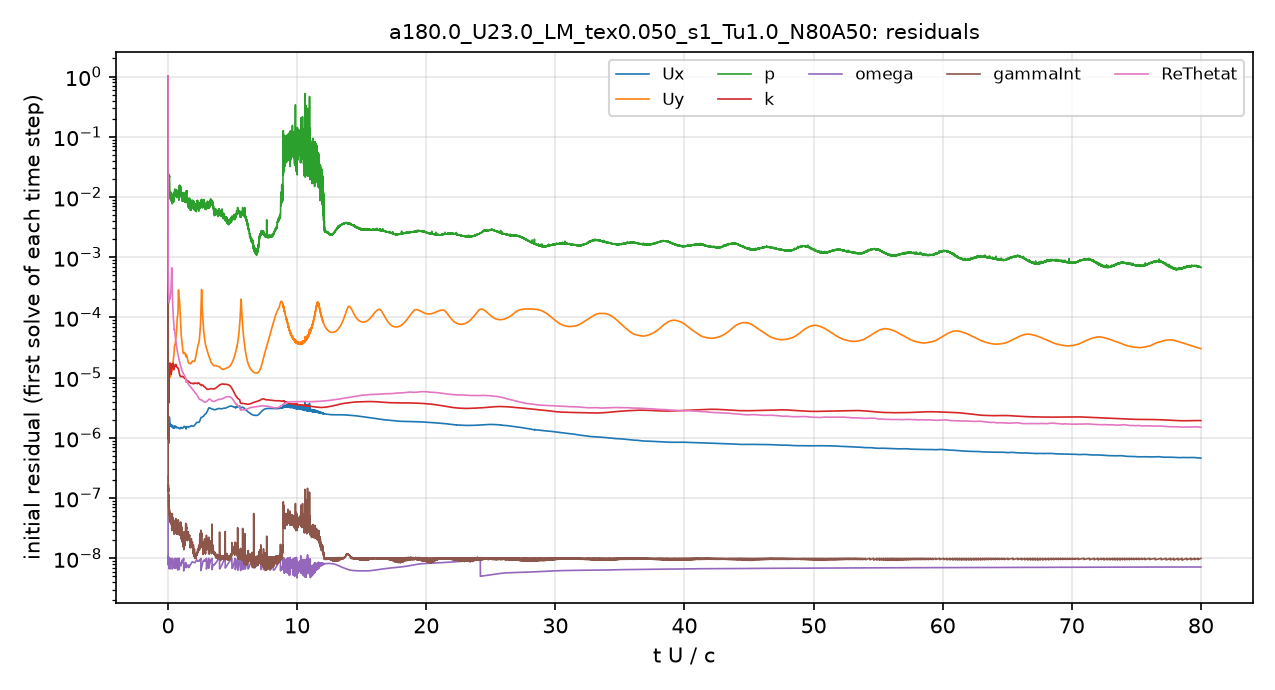

Values plotted in this chart, from the file beside it:
# first initial residual per time step; …
t_s, Ux_initial, Uy_initial, p_initial, k_initial, omega_initial, gammaInt_initial, ReThetat_initial
2.5043503e-08, 1, 1, 1, 1, 2.3176244e-07, 1, 1
4.7650027e-06, 1.5803839e-06, 1.3740218e-05, 0.0429, 7.733845e-06, 1.1803341e-08, 4.3241291e-07, 0.002036
1.6633755e-05, 1.3379115e-06, 1.147279e-05, 0.02603, 2.7938162e-05, 7.7977364e-09, 2.1729872e-07, 0.0007577
3.1386808e-05, 1.2760362e-06, 1.0466629e-05, 0.01951, 1.7107769e-05, 9.838316e-09, 1.4163411e-07, 0.0004849
4.8759177e-05, 1.2565148e-06, 9.7011822e-06, 0.01769, 9.9602137e-06, 6.9540387e-09, 1.4059457e-07, 0.0003716
6.8122342e-05, 1.3556459e-06, 9.9554602e-06, 0.01659, 7.7541366e-06, 8.4141444e-09, 1.2454192e-07, 0.0003184
9.0893898e-05, 1.457452e-06, 9.8972034e-06, 0.01601, 5.5849816e-06, 8.0837922e-09, 9.3525987e-08, 0.000265
0.0001099, 1.2931496e-06, 8.4562575e-06, 0.01877, 4.1753492e-06, 9.6849108e-09, 7.4122902e-08, 0.00022
0.0001301, 9.7470735e-07, 6.6554459e-06, 0.01788, 4.3609654e-06, 1.0030039e-08, 6.97054e-08, 0.0001897
0.0001497, 8.7147553e-07, 6.8452797e-06, 0.01858, 6.4317974e-06, 1.0160697e-08, 7.6825411e-08, 0.0001767
0.0001711, 1.5784483e-06, 1.2401146e-05, 0.02275, 9.1485119e-06, 6.8133631e-09, 8.0586863e-08, 0.0001887
0.000195, 2.2228902e-06, 1.5756224e-05, 0.02308, 1.2137014e-05, 7.354035e-09, 6.2003053e-08, 0.0002016
0.0002201, 2.1864788e-06, 1.5115e-05, 0.02066, 1.4109264e-05, 9.1330458e-09, 6.33658e-08, 0.0001976
0.0002441, 2.0612393e-06, 1.411428e-05, 0.01727, 1.5856004e-05, 8.5093443e-09, 4.4465195e-08, 0.0001979
0.0002693, 1.8410922e-06, 1.2411306e-05, 0.01361, 1.6684641e-05, 9.1180597e-09, 4.0641277e-08, 0.0001996
0.0002944, 1.6441754e-06, 1.1028507e-05, 0.0118, 1.7481831e-05, 9.4578409e-09, 4.3397027e-08, 0.0002017
0.0003183, 1.5534727e-06, 1.0299245e-05, 0.01081, 1.6023272e-05, 9.8049057e-09, 4.5323758e-08, 0.0002052
0.0003433, 1.574135e-06, 1.0240719e-05, 0.01014, 1.326176e-05, 6.851545e-09, 5.0276212e-08, 0.0002102
0.0003672, 1.6775519e-06, 1.053312e-05, 0.01055, 1.2194584e-05, 7.5702405e-09, 5.2574231e-08, 0.0002188
0.0003922, 1.6894296e-06, 1.0662479e-05, 0.009746, 1.2920876e-05, 7.972678e-09, 4.506161e-08, 0.000231
0.0004171, 1.6224968e-06, 1.08664e-05, 0.009914, 1.379713e-05, 7.8999144e-09, 5.4292996e-08, 0.0002464
0.000441, 1.5740854e-06, 1.135654e-05, 0.009393, 1.3177727e-05, 7.8683473e-09, 5.203182e-08, 0.000263
0.000466, 1.5734388e-06, 1.2069662e-05, 0.009429, 1.2178529e-05, 8.0871571e-09, 3.7528852e-08, 0.0002871
0.000491, 1.5975454e-06, 1.2612084e-05, 0.009157, 1.133359e-05, 8.4958486e-09, 4.3984202e-08, 0.0003199
0.0005148, 1.6267504e-06, 1.2827086e-05, 0.009121, 1.1324858e-05, 9.1687115e-09, 4.4805591e-08, 0.0003656
0.0005397, 1.6108609e-06, 1.2767501e-05, 0.009724, 1.2353879e-05, 9.571199e-09, 4.2952911e-08, 0.0004399
0.0005646, 1.5659318e-06, 1.2716067e-05, 0.009691, 1.3702066e-05, 9.5369783e-09, 3.648823e-08, 0.0005567
0.0005882, 1.5387538e-06, 1.2832662e-05, 0.009539, 1.467969e-05, 9.5024396e-09, 3.171339e-08, 0.0006694
0.0006129, 1.5358361e-06, 1.3025104e-05, 0.01034, 1.5914066e-05, 9.5817044e-09, 3.0297971e-08, 0.0005533
0.0006363, 1.5448748e-06, 1.3279116e-05, 0.008346, 1.6852937e-05, 9.7027887e-09, 3.7186961e-08, 0.0004248
0.0006607, 1.5675923e-06, 1.3789009e-05, 0.008439, 1.6834441e-05, 9.858895e-09, 3.6801012e-08, 0.0003339
0.0006851, 1.5973918e-06, 1.452471e-05, 0.009006, 1.5852823e-05, 6.6420619e-09, 3.856004e-08, 0.0002699
0.0007082, 1.6147657e-06, 1.5296453e-05, 0.0087, 1.4948999e-05, 6.928483e-09, 3.3027806e-08, 0.0002254
0.0007323, 1.59872e-06, 1.6069108e-05, 0.009036, 1.5057049e-05, 7.2907624e-09, 4.6881898e-08, 0.00019
0.0007564, 1.5521662e-06, 1.6833655e-05, 0.009915, 1.545054e-05, 7.4434977e-09, 3.1728683e-08, 0.0001631
0.0007794, 1.5115523e-06, 1.7597966e-05, 0.00998, 1.6458945e-05, 7.5499576e-09, 3.30221e-08, 0.0001434
0.0008034, 1.4776968e-06, 1.8268776e-05, 0.01017, 1.7245062e-05, 7.55533e-09, 3.3805552e-08, 0.0001264
0.0008273, 1.453597e-06, 1.8904938e-05, 0.009372, 1.7210822e-05, 7.5736491e-09, 3.8068959e-08, 0.0001122
0.0008501, 1.4465117e-06, 1.9589753e-05, 0.008686, 1.6522439e-05, 7.6006317e-09, 4.0065257e-08, 0.0001019
0.000874, 1.460411e-06, 2.0447559e-05, 0.008684, 1.5359122e-05, 7.6198153e-09, 3.4044417e-08, 9.3275668e-05
0.0008969, 1.4724349e-06, 2.1212328e-05, 0.008869, 1.4387859e-05, 7.700503e-09, 3.5878164e-08, 8.5378801e-05
0.0009208, 1.4695819e-06, 2.2043656e-05, 0.009691, 1.3619994e-05, 7.9623032e-09, 3.411482e-08, 7.8072022e-05
0.0009448, 1.4712258e-06, 2.3551678e-05, 0.01022, 1.3801407e-05, 8.2374191e-09, 4.0962314e-08, 7.2620358e-05
0.0009679, 1.468078e-06, 2.5428417e-05, 0.0098, 1.4140836e-05, 8.3640688e-09, 3.2002444e-08, 6.7856184e-05
0.0009921, 1.4486773e-06, 2.7365503e-05, 0.01031, 1.433878e-05, 8.5374423e-09, 2.7943941e-08, 6.3331153e-05
0.001017, 1.4981818e-06, 3.0636651e-05, 0.01102, 1.5057735e-05, 9.2173225e-09, 2.5753206e-08, 6.2319574e-05
0.001042, 1.5608043e-06, 3.3813312e-05, 0.01146, 1.5753291e-05, 8.9439103e-09, 4.2048868e-08, 6.1659877e-05
0.001068, 1.5659109e-06, 3.5176283e-05, 0.01122, 1.5810654e-05, 7.4206687e-09, 2.7318837e-08, 5.8143921e-05
0.001095, 1.573126e-06, 3.5351496e-05, 0.01234, 1.6009485e-05, 8.3592527e-09, 2.798612e-08, 5.5013076e-05
0.00112, 1.5842965e-06, 3.4884729e-05, 0.01122, 1.5847913e-05, 8.4111039e-09, 3.8183902e-08, 5.2406992e-05
0.001147, 1.5765873e-06, 3.5236486e-05, 0.01135, 1.5822261e-05, 8.5643565e-09, 3.874011e-08, 4.9830711e-05
0.001172, 1.557767e-06, 3.6745901e-05, 0.01225, 1.5939567e-05, 8.8044695e-09, 3.6032584e-08, 4.7544949e-05
0.001199, 1.5355513e-06, 3.9504021e-05, 0.01249, 1.5914893e-05, 9.1626028e-09, 3.411969e-08, 4.5210884e-05
0.001225, 1.5101449e-06, 4.2415155e-05, 0.01285, 1.6198194e-05, 9.6999071e-09, 3.4103361e-08, 4.2927075e-05
0.00125, 1.4926487e-06, 4.5330973e-05, 0.01175, 1.6582827e-05, 7.0050192e-09, 4.2426191e-08, 4.0902072e-05
0.001277, 1.4856848e-06, 4.881631e-05, 0.01184, 1.6312653e-05, 7.9651541e-09, 4.0231738e-08, 3.9005692e-05
0.001303, 1.4828608e-06, 5.3041155e-05, 0.01246, 1.5959454e-05, 8.2551434e-09, 3.9599285e-08, 3.724989e-05
0.001328, 1.4845306e-06, 5.6428837e-05, 0.0131, 1.5619539e-05, 8.7992586e-09, 3.7829254e-08, 3.5793121e-05
0.001354, 1.4990286e-06, 5.7581966e-05, 0.01297, 1.5379825e-05, 9.0018535e-09, 3.652231e-08, 3.4312687e-05
... 4,941 more rows
